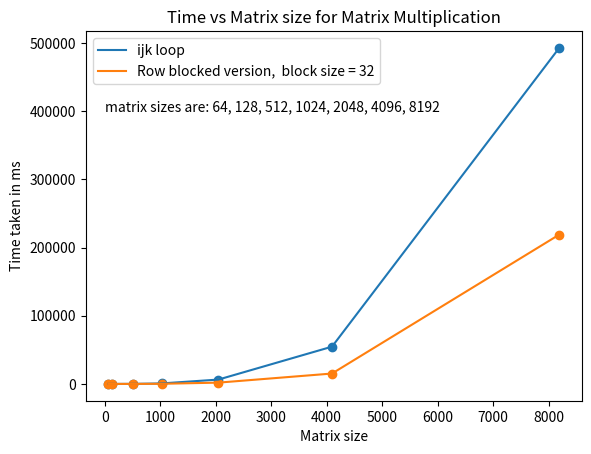

Reproduce this figure in Python.
import matplotlib.pyplot as plt 
import numpy as np

N = [64, 128, 512, 1024, 2048, 4096, 8192]

time_ijk = [0.16224, 1.52422, 90.1777, 723.99, 6383.18, 54650.3, 492854]
time_row_blocked = [0.047742 ,0.311857 ,23.3013 ,196.81 ,1891.33 ,15236.1 ,218995]

plt.figure()
fig, ax = plt.subplots()
ax.set_xlabel('Matrix size')
ax.set_ylabel('Time taken in ms')
ax.set_title('Time vs Matrix size for Matrix Multiplication')
ax.plot(N, time_ijk, label='ijk loop')
ax.scatter(N, time_ijk)
ax.plot(N, time_row_blocked, label='Row blocked version,  block size = 32')
ax.scatter(N, time_row_blocked)

ax.text(0, 400000, "matrix sizes are: 64, 128, 512, 1024, 2048, 4096, 8192")

ax.legend()
fig.savefig(f'plot')